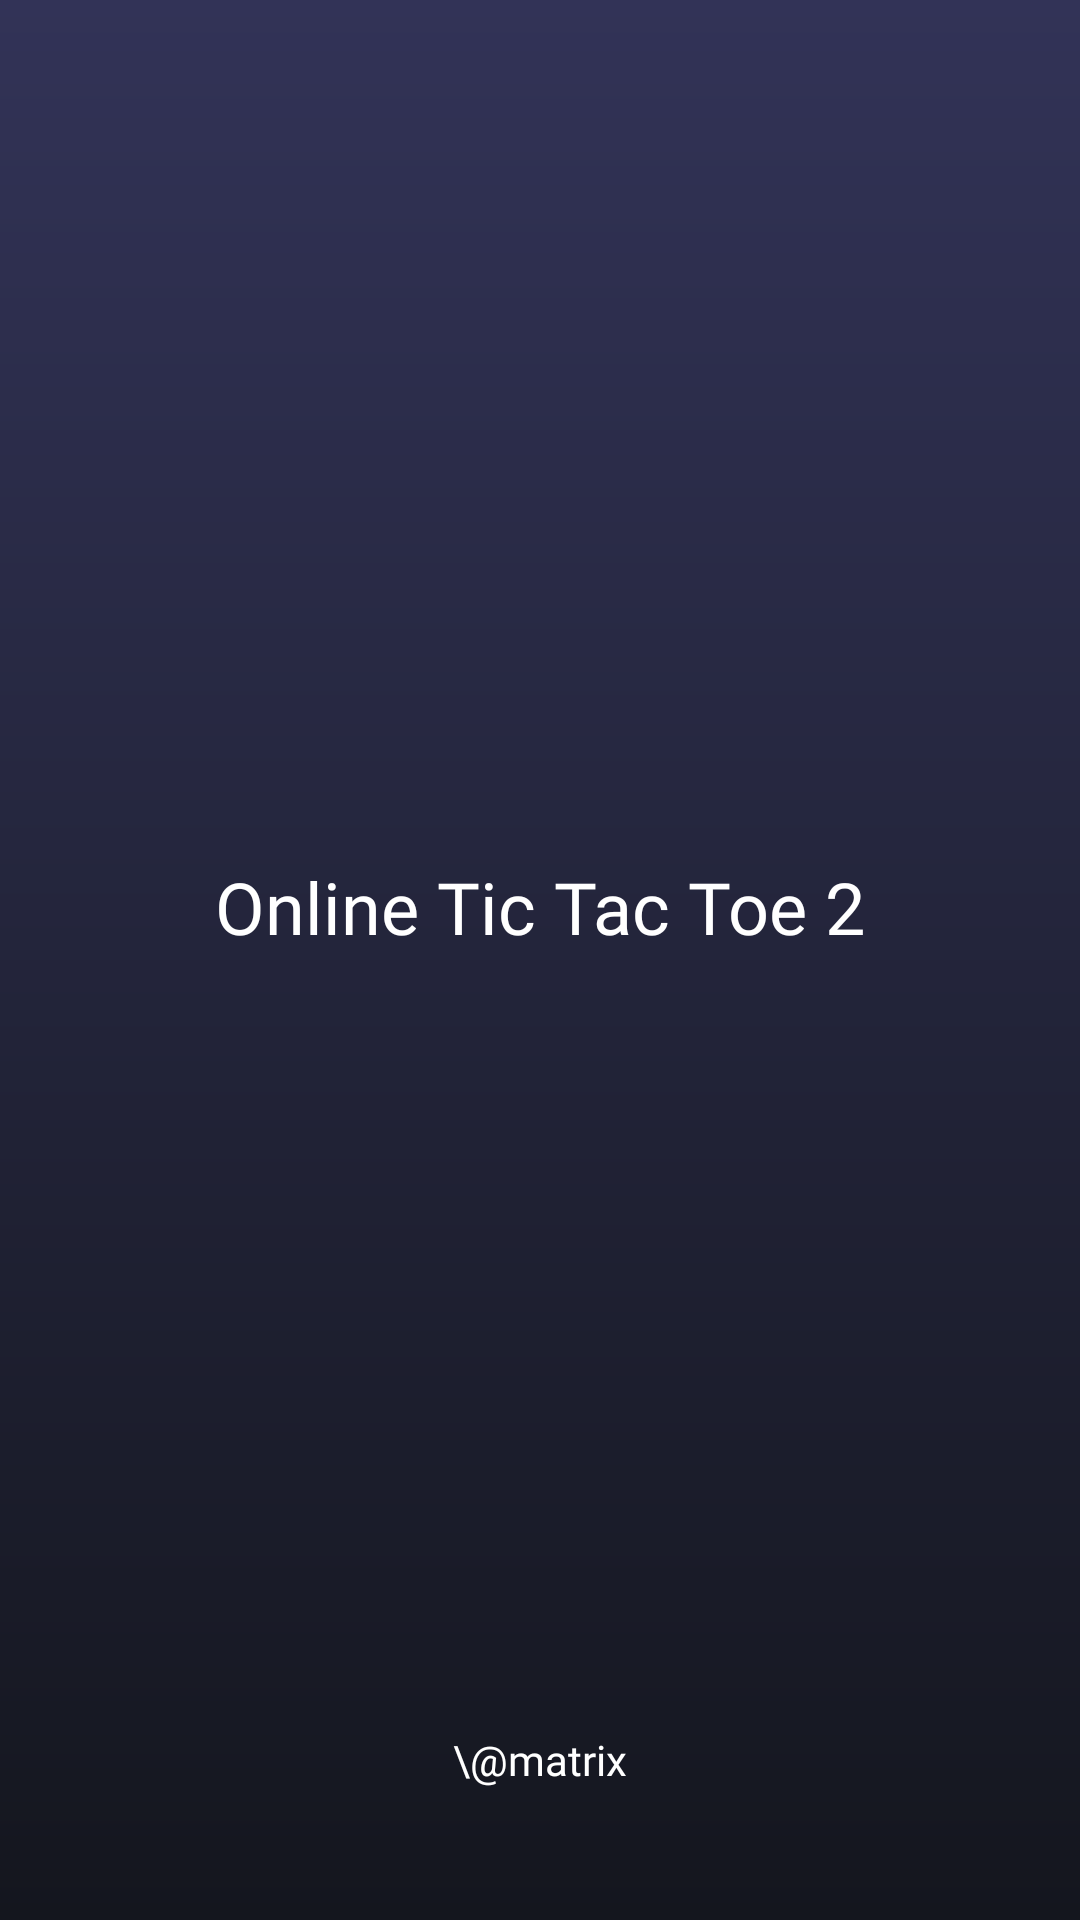

Layout XML and referenced resources for this Android screen:
<!-- AndroidManifest.xml: application theme Theme.OnlineTicTacToe2 -->
<!-- res/layout/activity_splash_screen.xml -->
<?xml version="1.0" encoding="utf-8"?>
<androidx.constraintlayout.widget.ConstraintLayout xmlns:android="http://schemas.android.com/apk/res/android"
    xmlns:app="http://schemas.android.com/apk/res-auto"
    xmlns:tools="http://schemas.android.com/tools"
    android:layout_width="match_parent"
    android:layout_height="match_parent"
    android:background="@drawable/splash_screen_bg"
    tools:context=".SplashScreenActivity">

    <ImageView
        android:id="@+id/imageView2"
        android:layout_width="120dp"
        android:layout_height="120dp"
        app:layout_constraintBottom_toBottomOf="parent"
        app:layout_constraintEnd_toEndOf="parent"
        app:layout_constraintHorizontal_bias="0.498"
        app:layout_constraintStart_toStartOf="parent"
        app:layout_constraintTop_toTopOf="parent"
        app:layout_constraintVertical_bias="0.3"
        app:srcCompat="@drawable/splash_photo" />

    <TextView
        android:id="@+id/textView"
        android:layout_width="wrap_content"
        android:layout_height="wrap_content"
        android:fontFamily="@font/aclonica"
        android:padding="10dp"
        android:text="@string/app_name"
        android:textColor="@color/white"
        android:textSize="24sp"
        app:layout_constraintBottom_toBottomOf="parent"
        app:layout_constraintEnd_toEndOf="parent"
        app:layout_constraintHorizontal_bias="0.5"
        app:layout_constraintStart_toStartOf="parent"
        app:layout_constraintTop_toBottomOf="@+id/imageView2"
        app:layout_constraintVertical_bias="0.0" />

    <TextView
        android:id="@+id/textView3"
        android:layout_width="wrap_content"
        android:layout_height="wrap_content"
        android:fontFamily="@font/aclonica"
        android:text="\@matrix"
        android:textColor="@color/white"
        app:layout_constraintBottom_toBottomOf="parent"
        app:layout_constraintEnd_toEndOf="@+id/textView"
        app:layout_constraintHorizontal_bias="0.5"
        app:layout_constraintStart_toStartOf="@+id/textView"
        app:layout_constraintTop_toBottomOf="@+id/textView"
        app:layout_constraintVertical_bias="0.85" />
</androidx.constraintlayout.widget.ConstraintLayout>
<!-- resources referenced by this layout -->
<resources>
  <color name="white">#FFFFFFFF</color>
  <!-- drawable splash_screen_bg (drawable) -->
  <?xml version="1.0" encoding="utf-8"?>
  <shape xmlns:android="http://schemas.android.com/apk/res/android">
  
  
      <gradient
          android:startColor="#323357"
          android:endColor="#14161E"
          android:angle="270"/>
  </shape>
  <string name="app_name">Online Tic Tac Toe 2</string>
  <style name="Theme.OnlineTicTacToe2" parent="Theme.MaterialComponents.DayNight.NoActionBar">
          
          <item name="colorPrimary">@color/purple_500</item>
          <item name="colorPrimaryVariant">@color/purple_700</item>
          <item name="colorOnPrimary">@color/white</item>
          
          <item name="colorSecondary">@color/teal_200</item>
          <item name="colorSecondaryVariant">@color/teal_700</item>
          <item name="colorOnSecondary">@color/black</item>
          
          <item name="android:statusBarColor">@color/status_bar_color</item>
  
          
      </style>
  <color name="purple_500">#FF6200EE</color>
  <color name="purple_700">#FF3700B3</color>
  <color name="teal_200">#FF03DAC5</color>
  <color name="teal_700">#FF018786</color>
  <color name="black">#FF000000</color>
  <color name="status_bar_color">#0A0A0A</color>
</resources>
